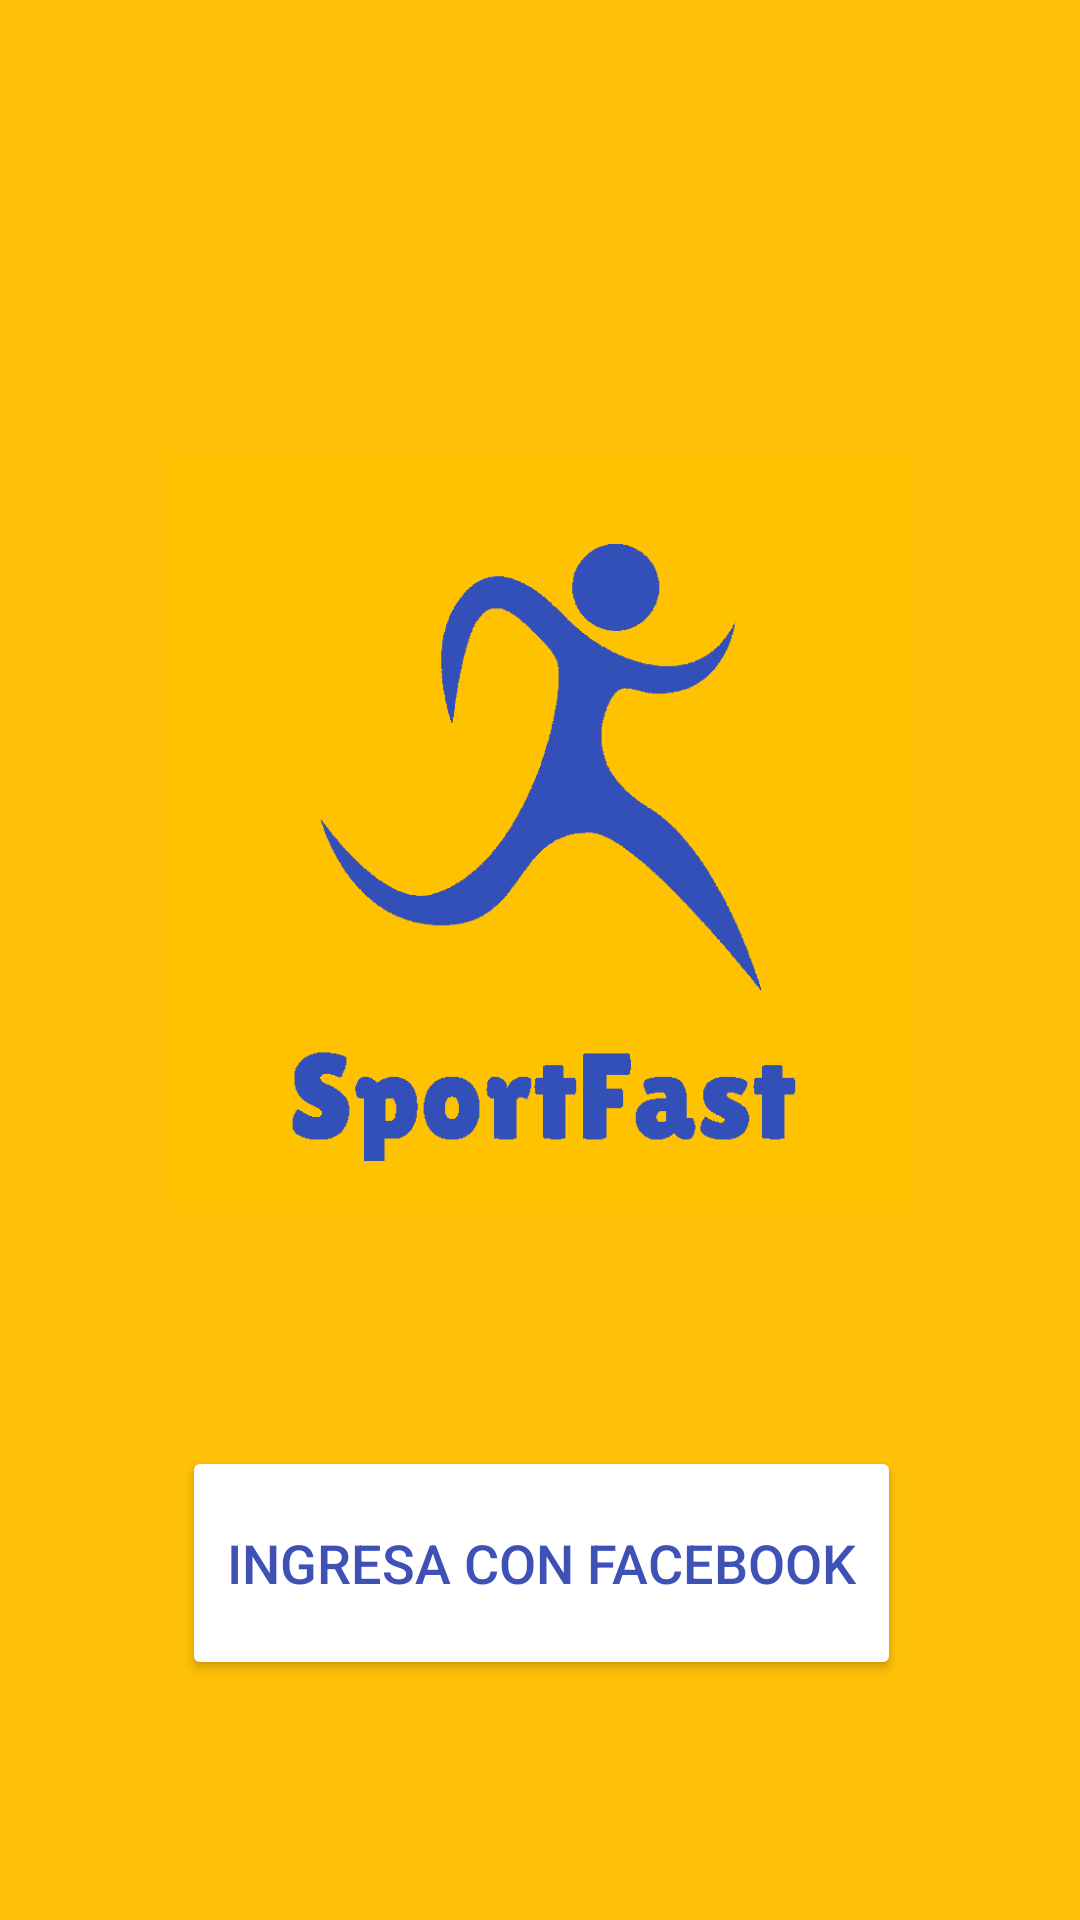

This screen was rendered from an Android layout file. Write that file and the resources it references.
<!-- AndroidManifest.xml: application theme AppTheme -->
<!-- res/layout/activity_login.xml -->
<?xml version="1.0" encoding="utf-8"?>
<android.support.constraint.ConstraintLayout xmlns:android="http://schemas.android.com/apk/res/android"
    xmlns:app="http://schemas.android.com/apk/res-auto"
    xmlns:tools="http://schemas.android.com/tools"
    android:layout_width="match_parent"
    android:layout_height="match_parent"
    android:background="@color/colorPrimary"
    tools:context="com.codelab.innovatec.activity.LoginActivity">

    <ImageView
        android:layout_width="250dp"
        android:layout_height="250dp"
        android:src="@drawable/loguito"
        app:layout_constraintTop_toTopOf="parent"
        android:layout_marginTop="80dp"
        android:layout_marginBottom="8dp"
        app:layout_constraintBottom_toTopOf="@+id/btn_facebook"
        app:layout_constraintVertical_bias="0.496"
        android:layout_marginRight="8dp"
        app:layout_constraintRight_toRightOf="parent"
        android:layout_marginLeft="8dp"
        app:layout_constraintLeft_toLeftOf="parent" />

    <Button
        android:id="@+id/btn_facebook"
        android:layout_width="wrap_content"
        android:layout_height="78dp"
        android:backgroundTint="@color/white"
        android:drawableLeft="@drawable/ic_facebook"
        android:text="Ingresa con Facebook"
        android:textColor="@color/colorAccent"
        android:padding="15dp"
        android:textSize="18sp"
        android:layout_marginRight="8dp"
        app:layout_constraintRight_toRightOf="parent"
        android:layout_marginLeft="8dp"
        app:layout_constraintLeft_toLeftOf="parent"
        app:layout_constraintHorizontal_bias="0.506"
        app:layout_constraintBottom_toBottomOf="parent"
        android:layout_marginBottom="80dp" />

</android.support.constraint.ConstraintLayout>
<!-- resources referenced by this layout -->
<resources>
  <color name="colorAccent">#3F51B5</color>
  <color name="colorPrimary">#FFC107</color>
  <color name="white">#ffffff</color>
  <!-- drawable loguito: png bitmap (drawable, 15167 bytes) -->
  <style name="AppTheme" parent="Theme.AppCompat.Light.NoActionBar">
          
          <item name="colorPrimary">@color/colorPrimary</item>
          <item name="colorPrimaryDark">@color/colorPrimaryDark</item>
          <item name="colorAccent">@color/colorAccent</item>
          <item name="colorControlNormal">@color/white</item>
  
      </style>
  <color name="colorPrimaryDark">#d09e06</color>
</resources>
